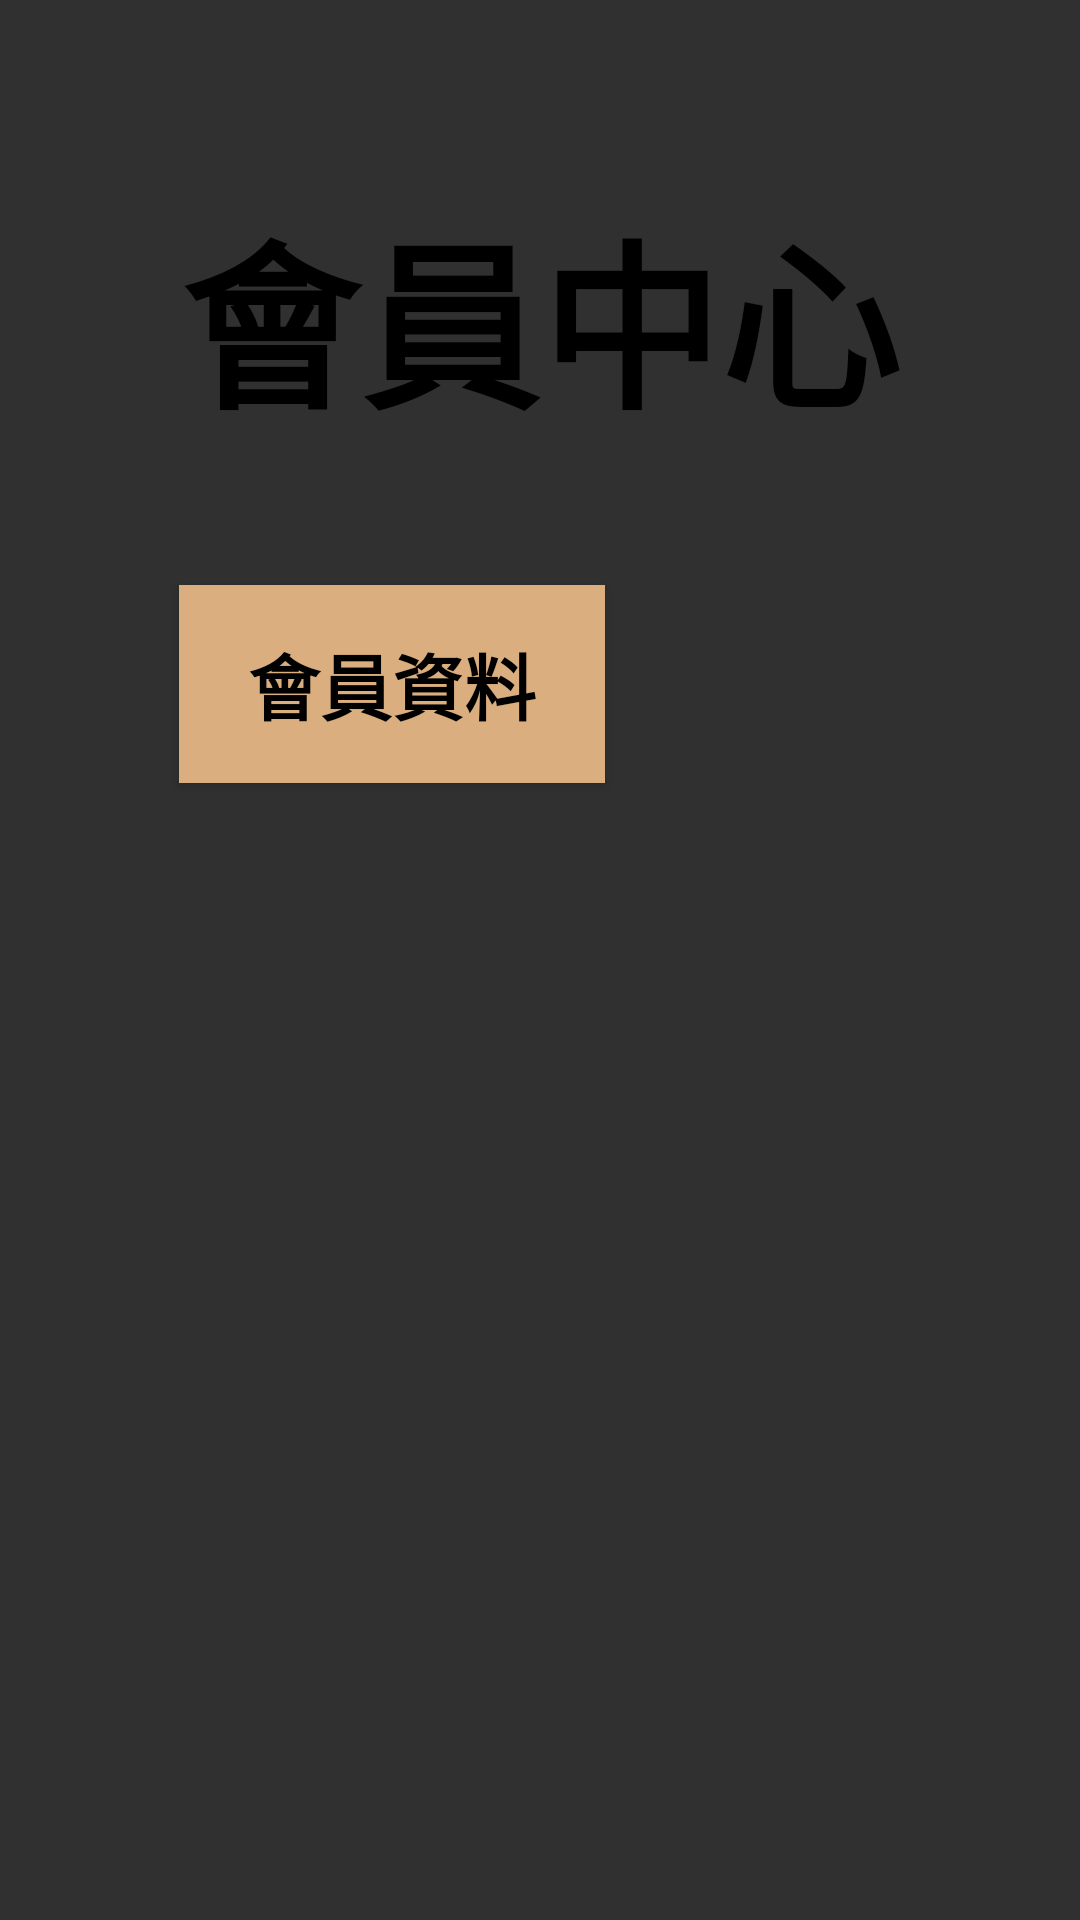

Produce the Android XML layout that renders to this screen, including the resource entries it uses.
<!-- AndroidManifest.xml: application theme Theme.AppCompat.NoActionBar -->
<!-- res/layout/fragment_user_center.xml -->
<?xml version="1.0" encoding="utf-8"?>
<FrameLayout xmlns:android="http://schemas.android.com/apk/res/android"
    xmlns:tools="http://schemas.android.com/tools"
    xmlns:app="http://schemas.android.com/apk/res-auto"
    android:layout_width="match_parent"
    android:layout_height="match_parent"
    tools:context=".fragment.UserCenterFragment">

    

    <androidx.constraintlayout.widget.ConstraintLayout
        android:layout_width="match_parent"
        android:layout_height="match_parent">

        <TextView
            android:id="@+id/textView14"
            android:layout_width="wrap_content"
            android:layout_height="wrap_content"
            android:layout_marginTop="62dp"
            android:text="@string/user_center"
            android:textColor="@color/black"
            android:textSize="60sp"
            android:textStyle="bold"
            app:layout_constraintEnd_toEndOf="parent"
            app:layout_constraintStart_toStartOf="parent"
            app:layout_constraintTop_toTopOf="parent" />

        <Button
            android:id="@+id/button7"
            android:layout_width="142dp"
            android:layout_height="66dp"
            android:layout_marginStart="85dp"
            android:layout_marginTop="46dp"
            android:layout_marginEnd="184dp"
            android:background="@color/back_button"
            android:text="@string/userPage"
            android:textColor="@color/black"
            android:textSize="24sp"
            android:textStyle="bold"
            app:layout_constraintEnd_toEndOf="parent"
            app:layout_constraintStart_toStartOf="parent"
            app:layout_constraintTop_toBottomOf="@+id/textView14" />

        <Button
            android:id="@+id/toOrderButtonID"
            android:layout_width="142dp"
            android:layout_height="66dp"
            android:layout_marginStart="85dp"
            android:layout_marginTop="43dp"
            android:layout_marginBottom="368dp"
            android:background="@color/back_button"
            android:onClick="toOrder"
            android:text="@string/order_tracking"
            android:textColor="@color/black"
            android:textSize="24sp"
            android:textStyle="bold"
            app:layout_constraintBottom_toBottomOf="parent"
            app:layout_constraintStart_toStartOf="parent"
            app:layout_constraintTop_toBottomOf="@+id/button7" />
    </androidx.constraintlayout.widget.ConstraintLayout>


</FrameLayout>
<!-- resources referenced by this layout -->
<resources>
  <color name="back_button">#FFdaae7e</color>
  <color name="black">#FF000000</color>
  <string name="order_tracking">訂單查詢</string>
  <string name="userPage">會員資料</string>
  <string name="user_center">會員中心</string>
</resources>
